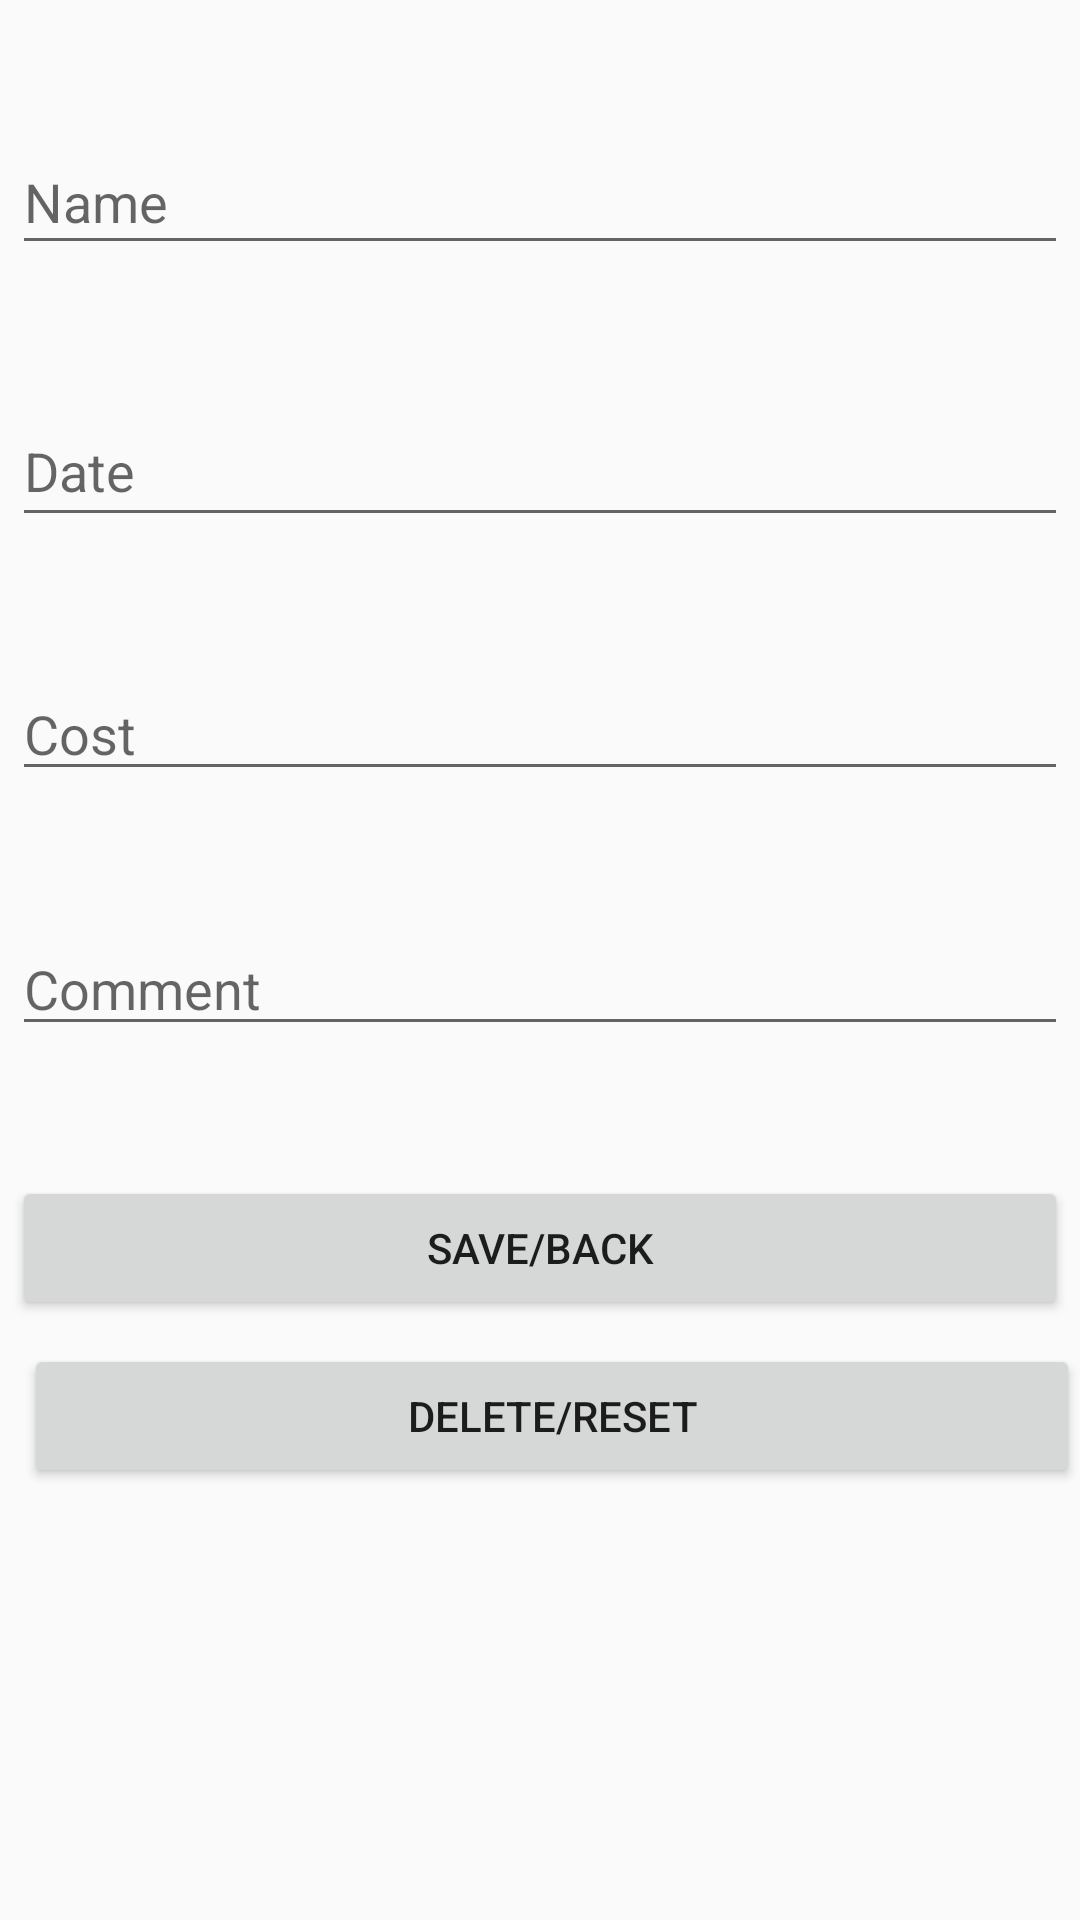

Reconstruct the res/layout file that produces this screen, plus the resources it refers to.
<!-- AndroidManifest.xml: application theme AppTheme -->
<!-- res/layout/new_layout.xml -->
<?xml version="1.0" encoding="utf-8"?>
<android.support.constraint.ConstraintLayout xmlns:android="http://schemas.android.com/apk/res/android"
    xmlns:app="http://schemas.android.com/apk/res-auto"
    xmlns:tools="http://schemas.android.com/tools"
    android:layout_width="match_parent"
    android:layout_height="match_parent"
    tools:layout_editor_absoluteY="81dp">

    <EditText
        android:id="@+id/nameField"
        android:layout_width="352dp"
        android:layout_height="45dp"
        android:layout_marginEnd="16dp"
        android:layout_marginStart="16dp"
        android:ems="10"
        android:inputType="textPersonName"
        android:maxLength="20"
        android:hint="Name"
        app:layout_constraintBottom_toTopOf="@+id/dateField"
        app:layout_constraintEnd_toEndOf="parent"
        app:layout_constraintHorizontal_bias="0.5"
        app:layout_constraintStart_toStartOf="parent"
        app:layout_constraintTop_toTopOf="parent" />

    <EditText
        android:id="@+id/commentField"
        android:layout_width="352dp"
        android:layout_height="wrap_content"
        android:ems="10"
        android:inputType="textPersonName"
        android:maxLength="30"
        android:hint="Comment"
        app:layout_constraintBottom_toTopOf="@+id/saveButton"
        app:layout_constraintEnd_toEndOf="parent"
        app:layout_constraintHorizontal_bias="0.5"
        app:layout_constraintLeft_toLeftOf="parent"
        app:layout_constraintRight_toRightOf="parent"
        app:layout_constraintStart_toStartOf="parent"
        app:layout_constraintTop_toBottomOf="@+id/chargeField" />

    <EditText
        android:id="@+id/dateField"
        android:layout_width="352dp"
        android:layout_height="47dp"
        android:clickable="true"
        android:editable="false"
        android:ems="10"
        android:focusable="false"
        android:inputType="date"
        android:hint="Date"
        app:layout_constraintBottom_toTopOf="@+id/chargeField"
        app:layout_constraintHorizontal_bias="0.5"
        app:layout_constraintLeft_toLeftOf="parent"
        app:layout_constraintRight_toRightOf="parent"
        app:layout_constraintTop_toBottomOf="@+id/nameField" />

    <EditText
        android:id="@+id/chargeField"
        android:layout_width="352dp"
        android:layout_height="wrap_content"
        android:ems="10"
        android:inputType="numberDecimal"
        android:hint="Cost"
        app:layout_constraintBottom_toTopOf="@+id/commentField"
        app:layout_constraintEnd_toEndOf="parent"
        app:layout_constraintHorizontal_bias="0.5"
        app:layout_constraintLeft_toLeftOf="parent"
        app:layout_constraintRight_toRightOf="parent"
        app:layout_constraintStart_toStartOf="parent"
        app:layout_constraintTop_toBottomOf="@+id/dateField" />

    <Button
        android:id="@+id/saveButton"
        android:layout_width="352dp"
        android:layout_height="48dp"
        android:layout_marginBottom="200dp"
        android:text="Save/Back"
        app:layout_constraintBottom_toBottomOf="parent"
        app:layout_constraintEnd_toEndOf="parent"
        app:layout_constraintHorizontal_bias="0.5"
        app:layout_constraintLeft_toLeftOf="parent"
        app:layout_constraintRight_toRightOf="parent"
        app:layout_constraintStart_toStartOf="parent" />

    <Button
        android:id="@+id/deleteButton"
        android:layout_width="352dp"
        android:layout_height="48dp"
        android:layout_marginBottom="144dp"
        android:layout_marginTop="8dp"
        android:text="Delete/Reset"
        app:layout_constraintBottom_toBottomOf="parent"
        app:layout_constraintEnd_toEndOf="parent"
        app:layout_constraintLeft_toLeftOf="parent"
        app:layout_constraintRight_toRightOf="parent"
        app:layout_constraintTop_toBottomOf="@+id/saveButton" />

</android.support.constraint.ConstraintLayout>
<!-- resources referenced by this layout -->
<resources>
  <style name="AppTheme" parent="Theme.AppCompat.Light.DarkActionBar">
          
          <item name="colorPrimary">@color/colorPrimary</item>
          <item name="colorPrimaryDark">@color/colorPrimaryDark</item>
          <item name="colorAccent">@color/colorAccent</item>
      </style>
  <color name="colorPrimary">#3F51B5</color>
  <color name="colorPrimaryDark">#303F9F</color>
  <color name="colorAccent">#FF4081</color>
</resources>
